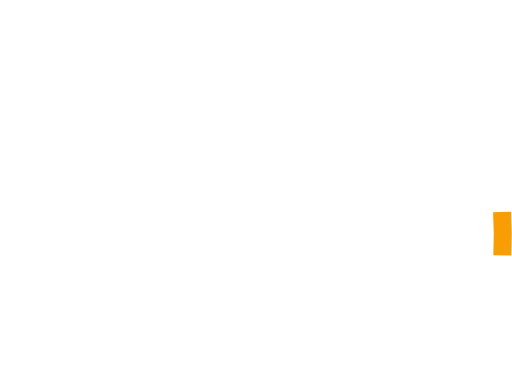
t = 0.00 s
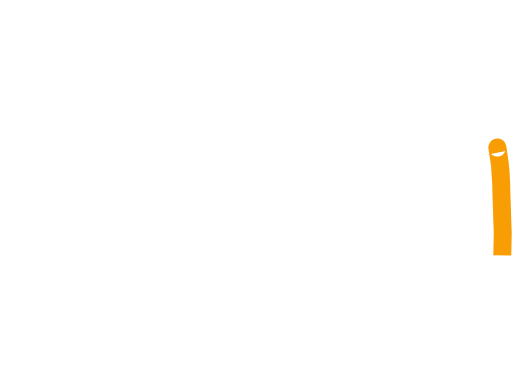
t = 0.39 s
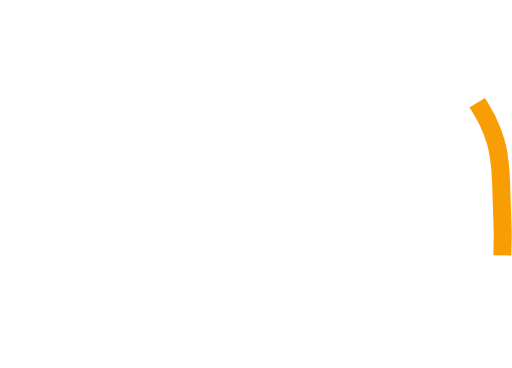
t = 0.78 s
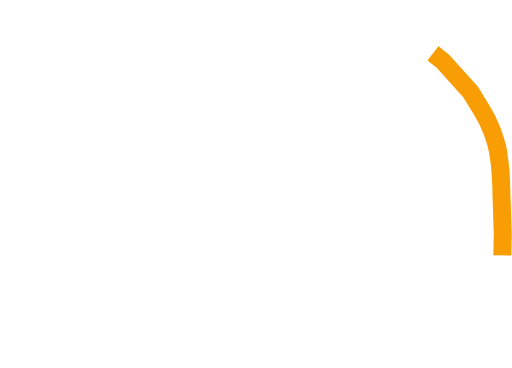
t = 1.18 s
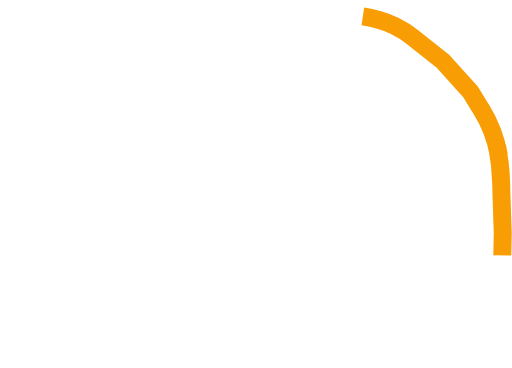
t = 1.57 s
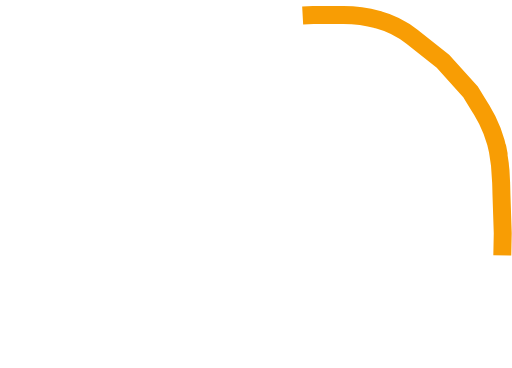
t = 1.67 s

The animated SVG that drew these frames (rendered in a browser with its animation timeline set to each time). Animation: 2 CSS @keyframes rules; one cycle of 1.67 s.

<!--?xml version="1.0" encoding="UTF-8" standalone="no"?-->

<svg version="1.1" xmlns="http://www.w3.org/2000/svg" xmlns:xlink="http://www.w3.org/1999/xlink" preserveAspectRatio="xMidYMid meet" viewBox="0 0 57 41" width="57" height="41" style=""><defs><path d="M55.94 28.45L55.99 25.97L55.85 21.78C55.83 21.01 55.82 20.53 55.81 20.34C55.78 19.06 55.64 17.78 55.4 16.51C55.33 16.11 55.57 17.41 55.53 17.16C55.2 15.42 54.56 13.74 53.63 12.23C53.46 11.97 53.06 11.31 52.41 10.25L49.33 6.83C47.49 5.38 46.34 4.47 45.88 4.1C44.76 3.21 43.46 2.56 42.08 2.19C41.7 2.08 42.5 2.3 42.08 2.19C40.83 1.84 39.54 1.67 38.24 1.67C37.79 1.67 36.66 1.67 34.86 1.67C31.63 1.85 29.62 1.95 28.81 2C28.38 2.02 27.95 2.09 27.53 2.2C26.91 2.37 27.65 2.17 27.53 2.2C25.49 2.75 23.53 3.57 21.7 4.64C21.42 4.81 22.25 4.32 21.7 4.64C20.76 5.19 19.86 5.82 19.02 6.52C18.71 6.77 17.92 7.42 16.67 8.46L13.59 11.81C13.35 12.14 13.2 12.34 13.14 12.42C11.7 14.39 10.45 16.48 9.41 18.68C9.3 18.9 10.16 17.09 9.96 17.52C9.25 19.02 8.66 20.57 8.21 22.16C8.04 22.74 7.64 24.17 6.99 26.46L5.1 37.31L11.42 28.45L5.36 37.16L1.01 30.75" id="at6SaKkQn" class="XQVjczCT_0"></path></defs><g><g><g><g><use xlink:href="#at6SaKkQn" opacity="1" fill-opacity="0" stroke="#f89d04" stroke-width="2" stroke-opacity="1"></use></g></g></g></g><style data-made-with="vivus-instant">.XQVjczCT_0{stroke-dasharray:127 129;stroke-dashoffset:128;animation:XQVjczCT_draw 1666ms linear 0ms forwards;}@keyframes XQVjczCT_draw{100%{stroke-dashoffset:0;}}@keyframes XQVjczCT_fade{0%{stroke-opacity:1;}94.02985074626866%{stroke-opacity:1;}100%{stroke-opacity:0;}}</style></svg>